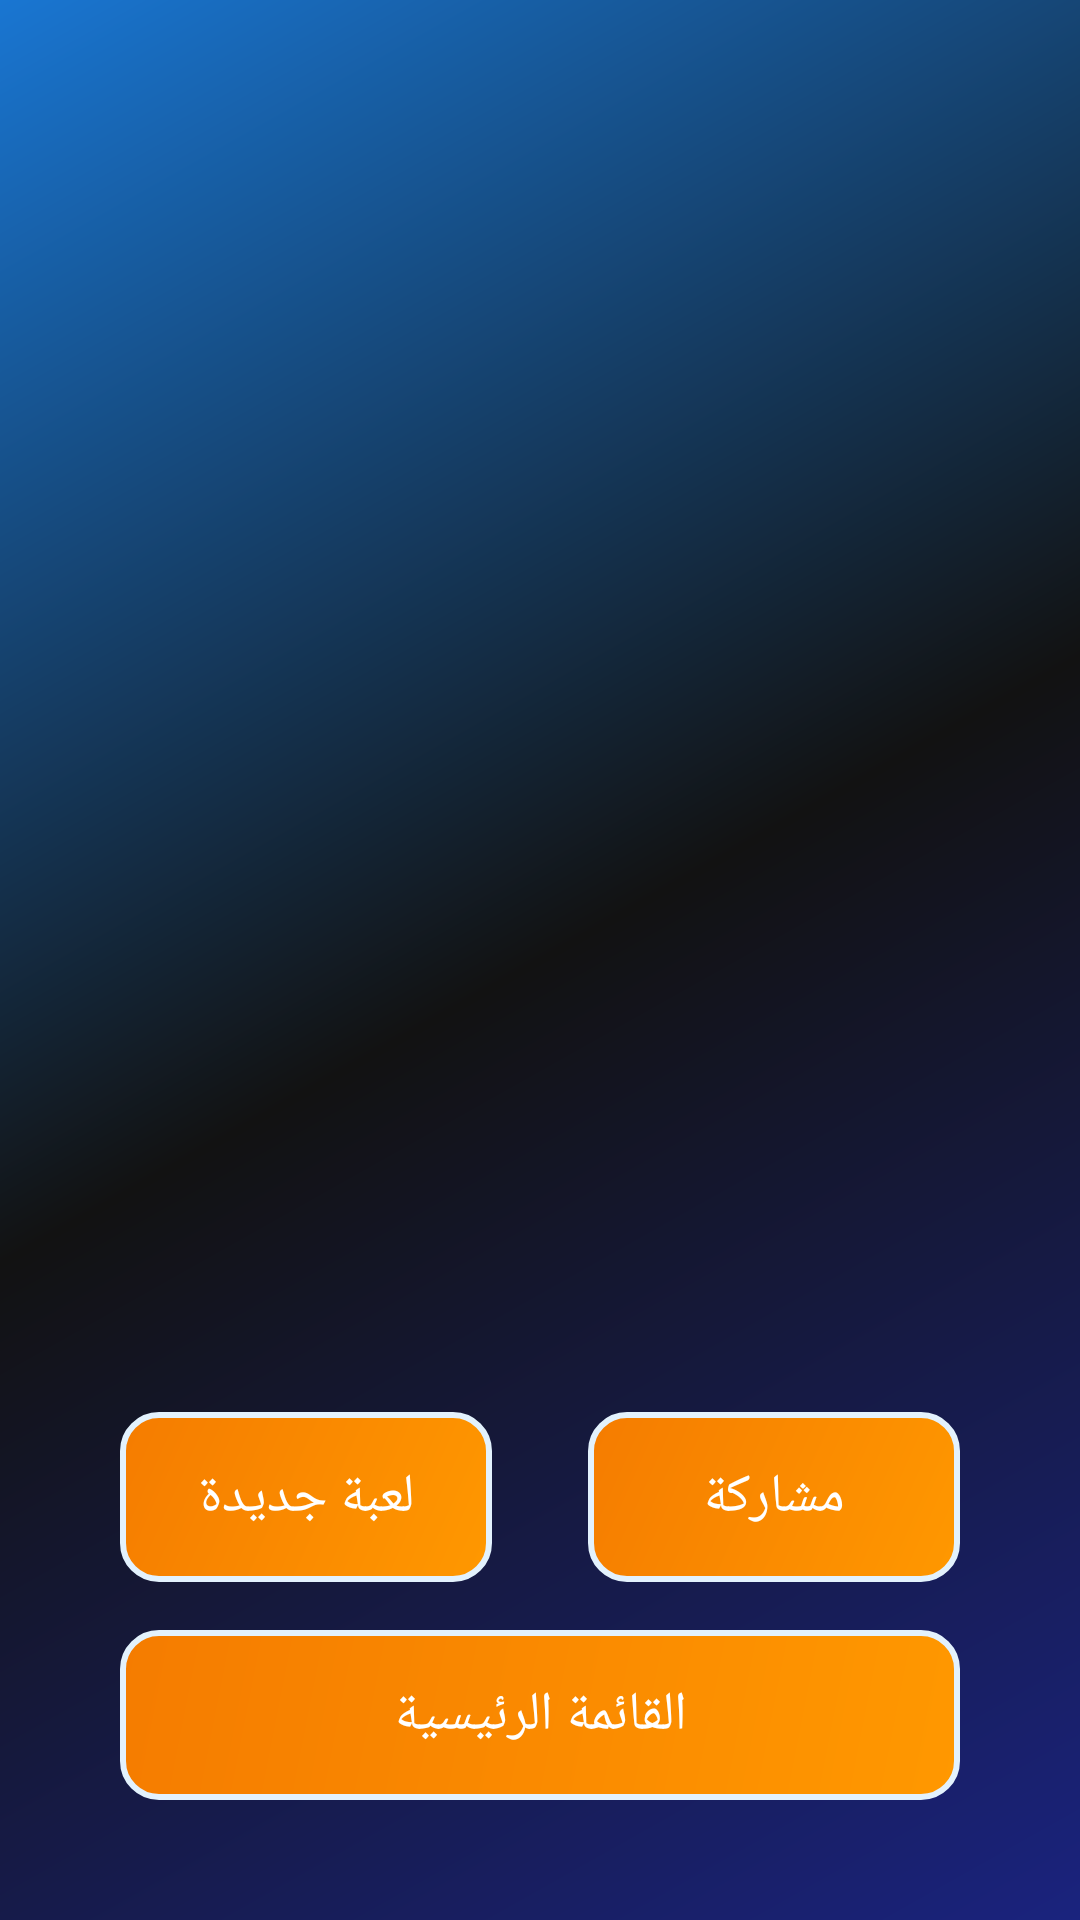

Reconstruct the res/layout file that produces this screen, plus the resources it refers to.
<!-- AndroidManifest.xml: application theme android:Theme.Light -->
<!-- res/layout/activity_result.xml -->
<?xml version="1.0" encoding="utf-8"?>
<androidx.constraintlayout.widget.ConstraintLayout 
    xmlns:android="http://schemas.android.com/apk/res/android"
    xmlns:app="http://schemas.android.com/apk/res-auto"
    android:layout_width="match_parent"
    android:layout_height="match_parent"
    android:background="@drawable/background_gradient"
    android:padding="@dimen/padding_large">

    
    <ImageView
        android:id="@+id/ivResultIcon"
        android:layout_width="120dp"
        android:layout_height="120dp"
        android:src="@drawable/trophy_icon"
        android:visibility="gone"
        app:layout_constraintTop_toTopOf="parent"
        app:layout_constraintStart_toStartOf="parent"
        app:layout_constraintEnd_toEndOf="parent"
        android:layout_marginTop="80dp" />

    
    <ImageView
        android:id="@+id/ivDrawIcon"
        android:layout_width="120dp"
        android:layout_height="120dp"
        android:src="@drawable/draw_icon"
        android:visibility="gone"
        app:layout_constraintTop_toTopOf="parent"
        app:layout_constraintStart_toStartOf="parent"
        app:layout_constraintEnd_toEndOf="parent"
        android:layout_marginTop="80dp" />

    
    <TextView
        android:id="@+id/tvResult"
        android:layout_width="wrap_content"
        android:layout_height="wrap_content"
        android:text=""
        android:textColor="@color/text_primary"
        android:textSize="@dimen/text_size_huge"
        android:fontFamily="@font/roboto_bold"
        android:textStyle="bold"
        android:textAlignment="center"
        android:maxWidth="280dp"
        app:layout_constraintTop_toBottomOf="@id/ivResultIcon"
        app:layout_constraintStart_toStartOf="parent"
        app:layout_constraintEnd_toEndOf="parent"
        android:layout_marginTop="40dp" />

    
    <TextView
        android:id="@+id/tvWinningInfo"
        android:layout_width="wrap_content"
        android:layout_height="wrap_content"
        android:text=""
        android:textColor="@color/text_secondary"
        android:textSize="@dimen/text_size_medium"
        android:textAlignment="center"
        android:maxWidth="280dp"
        android:layout_marginTop="16dp"
        app:layout_constraintTop_toBottomOf="@id/tvResult"
        app:layout_constraintStart_toStartOf="parent"
        app:layout_constraintEnd_toEndOf="parent" />

    
    <LinearLayout
        android:id="@+id/llScoreInfo"
        android:layout_width="wrap_content"
        android:layout_height="wrap_content"
        android:orientation="horizontal"
        android:background="@drawable/game_board_background"
        android:padding="16dp"
        android:visibility="gone"
        app:layout_constraintTop_toBottomOf="@id/tvWinningInfo"
        app:layout_constraintStart_toStartOf="parent"
        app:layout_constraintEnd_toEndOf="parent"
        android:layout_marginTop="32dp">

        <TextView
            android:layout_width="wrap_content"
            android:layout_height="wrap_content"
            android:text="X: "
            android:textColor="@color/player_x_color"
            android:textSize="@dimen/text_size_medium" />

        <TextView
            android:id="@+id/tvScoreX"
            android:layout_width="wrap_content"
            android:layout_height="wrap_content"
            android:text="0"
            android:textColor="@color/white"
            android:textSize="@dimen/text_size_medium"
            android:layout_marginEnd="16dp" />

        <TextView
            android:layout_width="wrap_content"
            android:layout_height="wrap_content"
            android:text="O: "
            android:textColor="@color/player_o_color"
            android:textSize="@dimen/text_size_medium" />

        <TextView
            android:id="@+id/tvScoreO"
            android:layout_width="wrap_content"
            android:layout_height="wrap_content"
            android:text="0"
            android:textColor="@color/white"
            android:textSize="@dimen/text_size_medium" />
    </LinearLayout>

    
    <Button
        android:id="@+id/btnNewGame"
        android:layout_width="0dp"
        android:layout_height="wrap_content"
        android:text="@string/new_game"
        style="@style/MenuButton"
        android:layout_marginEnd="8dp"
        app:layout_constraintBottom_toTopOf="@id/btnMainMenu"
        app:layout_constraintStart_toStartOf="parent"
        app:layout_constraintEnd_toStartOf="@id/btnShare"
        android:layout_marginBottom="16dp" />

    <Button
        android:id="@+id/btnShare"
        android:layout_width="0dp"
        android:layout_height="wrap_content"
        android:text="مشاركة"
        style="@style/MenuButton"
        android:layout_marginStart="8dp"
        app:layout_constraintBottom_toTopOf="@id/btnMainMenu"
        app:layout_constraintStart_toEndOf="@id/btnNewGame"
        app:layout_constraintEnd_toEndOf="parent"
        android:layout_marginBottom="16dp" />

    <Button
        android:id="@+id/btnMainMenu"
        android:layout_width="match_parent"
        android:layout_height="wrap_content"
        android:text="@string/main_menu"
        style="@style/MenuButton"
        app:layout_constraintBottom_toBottomOf="parent"
        app:layout_constraintStart_toStartOf="parent"
        app:layout_constraintEnd_toEndOf="parent"
        android:layout_marginBottom="40dp" />

</androidx.constraintlayout.widget.ConstraintLayout>
<!-- resources referenced by this layout -->
<resources>
  <color name="player_o_color">#4CAF50</color>
  <color name="player_x_color">#F44336</color>
  <color name="text_primary">#FFFFFF</color>
  <color name="text_secondary">#B0BEC5</color>
  <color name="white">#FFFFFF</color>
  <dimen name="padding_large">24dp</dimen>
  <dimen name="text_size_huge">32sp</dimen>
  <dimen name="text_size_medium">18sp</dimen>
  <!-- drawable background_gradient (drawable) -->
  <?xml version="1.0" encoding="utf-8"?>
  <shape xmlns:android="http://schemas.android.com/apk/res/android">
      <gradient
          android:angle="135"
          android:startColor="@color/background_gradient"
          android:centerColor="@color/surface_dark"
          android:endColor="@color/primary_blue_dark"
          android:type="linear" />
  </shape>
  <!-- drawable game_board_background (drawable) -->
  <?xml version="1.0" encoding="utf-8"?>
  <shape xmlns:android="http://schemas.android.com/apk/res/android">
      <gradient
          android:angle="45"
          android:startColor="@color/game_board_background"
          android:endColor="@color/surface_dark"
          android:type="linear" />
      <corners android:radius="16dp" />
      <stroke
          android:width="3dp"
          android:color="@color/neon_blue" />
  </shape>
  <!-- drawable trophy_icon (drawable) -->
  <?xml version="1.0" encoding="utf-8"?>
  <vector xmlns:android="http://schemas.android.com/apk/res/android"
      android:width="48dp"
      android:height="48dp"
      android:viewportWidth="48"
      android:viewportHeight="48">
      <path
          android:fillColor="#FFD700"
          android:pathData="M44,24l-16,16l-4,-4l-8,-8l4,-4L44,24z" />
      <path
          android:fillColor="#FFD700"
          android:pathData="M24,12l-4,0l0,-8l8,0l0,4L24,12z" />
      <path
          android:fillColor="#FFD700"
          android:pathData="M24,36l-4,0l0,8l8,0l0,-4L24,36z" />
  </vector>
  <string name="main_menu">القائمة الرئيسية</string>
  <string name="new_game">لعبة جديدة</string>
  <style name="MenuButton">
          <item name="android:layout_width">match_parent</item>
          <item name="android:layout_height">48dp</item>
          <item name="android:layout_margin">16dp</item>
          <item name="android:padding">16dp</item>
          <item name="android:textColor">@color/white</item>
          <item name="android:textSize">18sp</item>
          <item name="android:background">@drawable/menu_button_background</item>
          <item name="android:textAllCaps">false</item>
          <item name="android:fontFamily">@font/roboto</item>
      </style>
  <color name="background_gradient">#1A237E</color>
  <color name="surface_dark">#121212</color>
  <color name="primary_blue_dark">#1976D2</color>
  <color name="game_board_background">#2E2E2E</color>
  <color name="neon_blue">#00E5FF</color>
  <!-- drawable menu_button_background (drawable) -->
  <?xml version="1.0" encoding="utf-8"?>
  <shape xmlns:android="http://schemas.android.com/apk/res/android">
      <gradient
          android:angle="135"
          android:startColor="@color/accent_orange"
          android:endColor="@color/accent_orange_dark"
          android:type="linear" />
      <corners android:radius="@dimen/button_corner_radius" />
      <stroke
          android:width="2dp"
          android:color="@color/glass_white" />
  </shape>
  <color name="accent_orange">#FF9800</color>
  <color name="accent_orange_dark">#F57C00</color>
  <dimen name="button_corner_radius">12dp</dimen>
  <color name="glass_white">#E3F2FD</color>
</resources>
